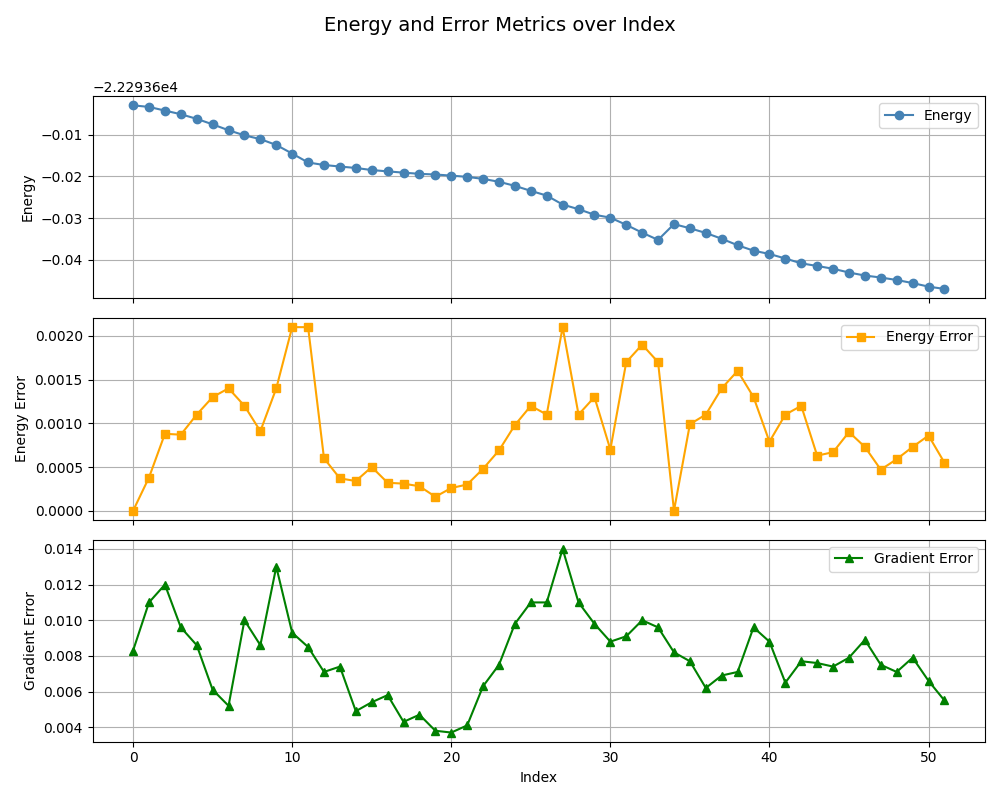

The data file committed next to this chart (first rows):
, index, energy, energy_error, gradient_error
0, 0, -22294, 0.0, 0.0083
1, 1, -22294, 0.00038, 0.011
2, 2, -22294, 0.00088, 0.012
3, 3, -22294, 0.00087, 0.0096
4, 4, -22294, 0.0011, 0.0086
5, 5, -22294, 0.0013, 0.0061
6, 6, -22294, 0.0014, 0.0052
7, 7, -22294, 0.0012, 0.01
8, 8, -22294, 0.00091, 0.0086
9, 9, -22294, 0.0014, 0.013
10, 10, -22294, 0.0021, 0.0093
11, 11, -22294, 0.0021, 0.0085
12, 12, -22294, 0.0006, 0.0071
13, 13, -22294, 0.00037, 0.0074
14, 14, -22294, 0.00034, 0.0049
15, 15, -22294, 0.0005, 0.0054
16, 16, -22294, 0.00032, 0.0058
17, 17, -22294, 0.00031, 0.0043
18, 18, -22294, 0.00028, 0.0047
19, 19, -22294, 0.00016, 0.0038
20, 20, -22294, 0.00026, 0.0037
21, 21, -22294, 0.0003, 0.0041
22, 22, -22294, 0.00048, 0.0063
23, 23, -22294, 0.00069, 0.0075
24, 24, -22294, 0.00098, 0.0098
25, 25, -22294, 0.0012, 0.011
26, 26, -22294, 0.0011, 0.011
27, 27, -22294, 0.0021, 0.014
28, 28, -22294, 0.0011, 0.011
29, 29, -22294, 0.0013, 0.0098
30, 30, -22294, 0.0007, 0.0088
31, 31, -22294, 0.0017, 0.0091
32, 32, -22294, 0.0019, 0.01
33, 33, -22294, 0.0017, 0.0096
34, 0, -22294, 0.0, 0.0082
35, 1, -22294, 0.00099, 0.0077
36, 2, -22294, 0.0011, 0.0062
37, 3, -22294, 0.0014, 0.0069
38, 4, -22294, 0.0016, 0.0071
39, 5, -22294, 0.0013, 0.0096
40, 6, -22294, 0.00079, 0.0088
41, 7, -22294, 0.0011, 0.0065
42, 8, -22294, 0.0012, 0.0077
43, 9, -22294, 0.00063, 0.0076
44, 10, -22294, 0.00067, 0.0074
45, 11, -22294, 0.0009, 0.0079
46, 12, -22294, 0.00073, 0.0089
47, 13, -22294, 0.00047, 0.0075
48, 14, -22294, 0.00059, 0.0071
49, 15, -22294, 0.00073, 0.0079
50, 16, -22294, 0.00086, 0.0066
51, 17, -22294, 0.00055, 0.0055
